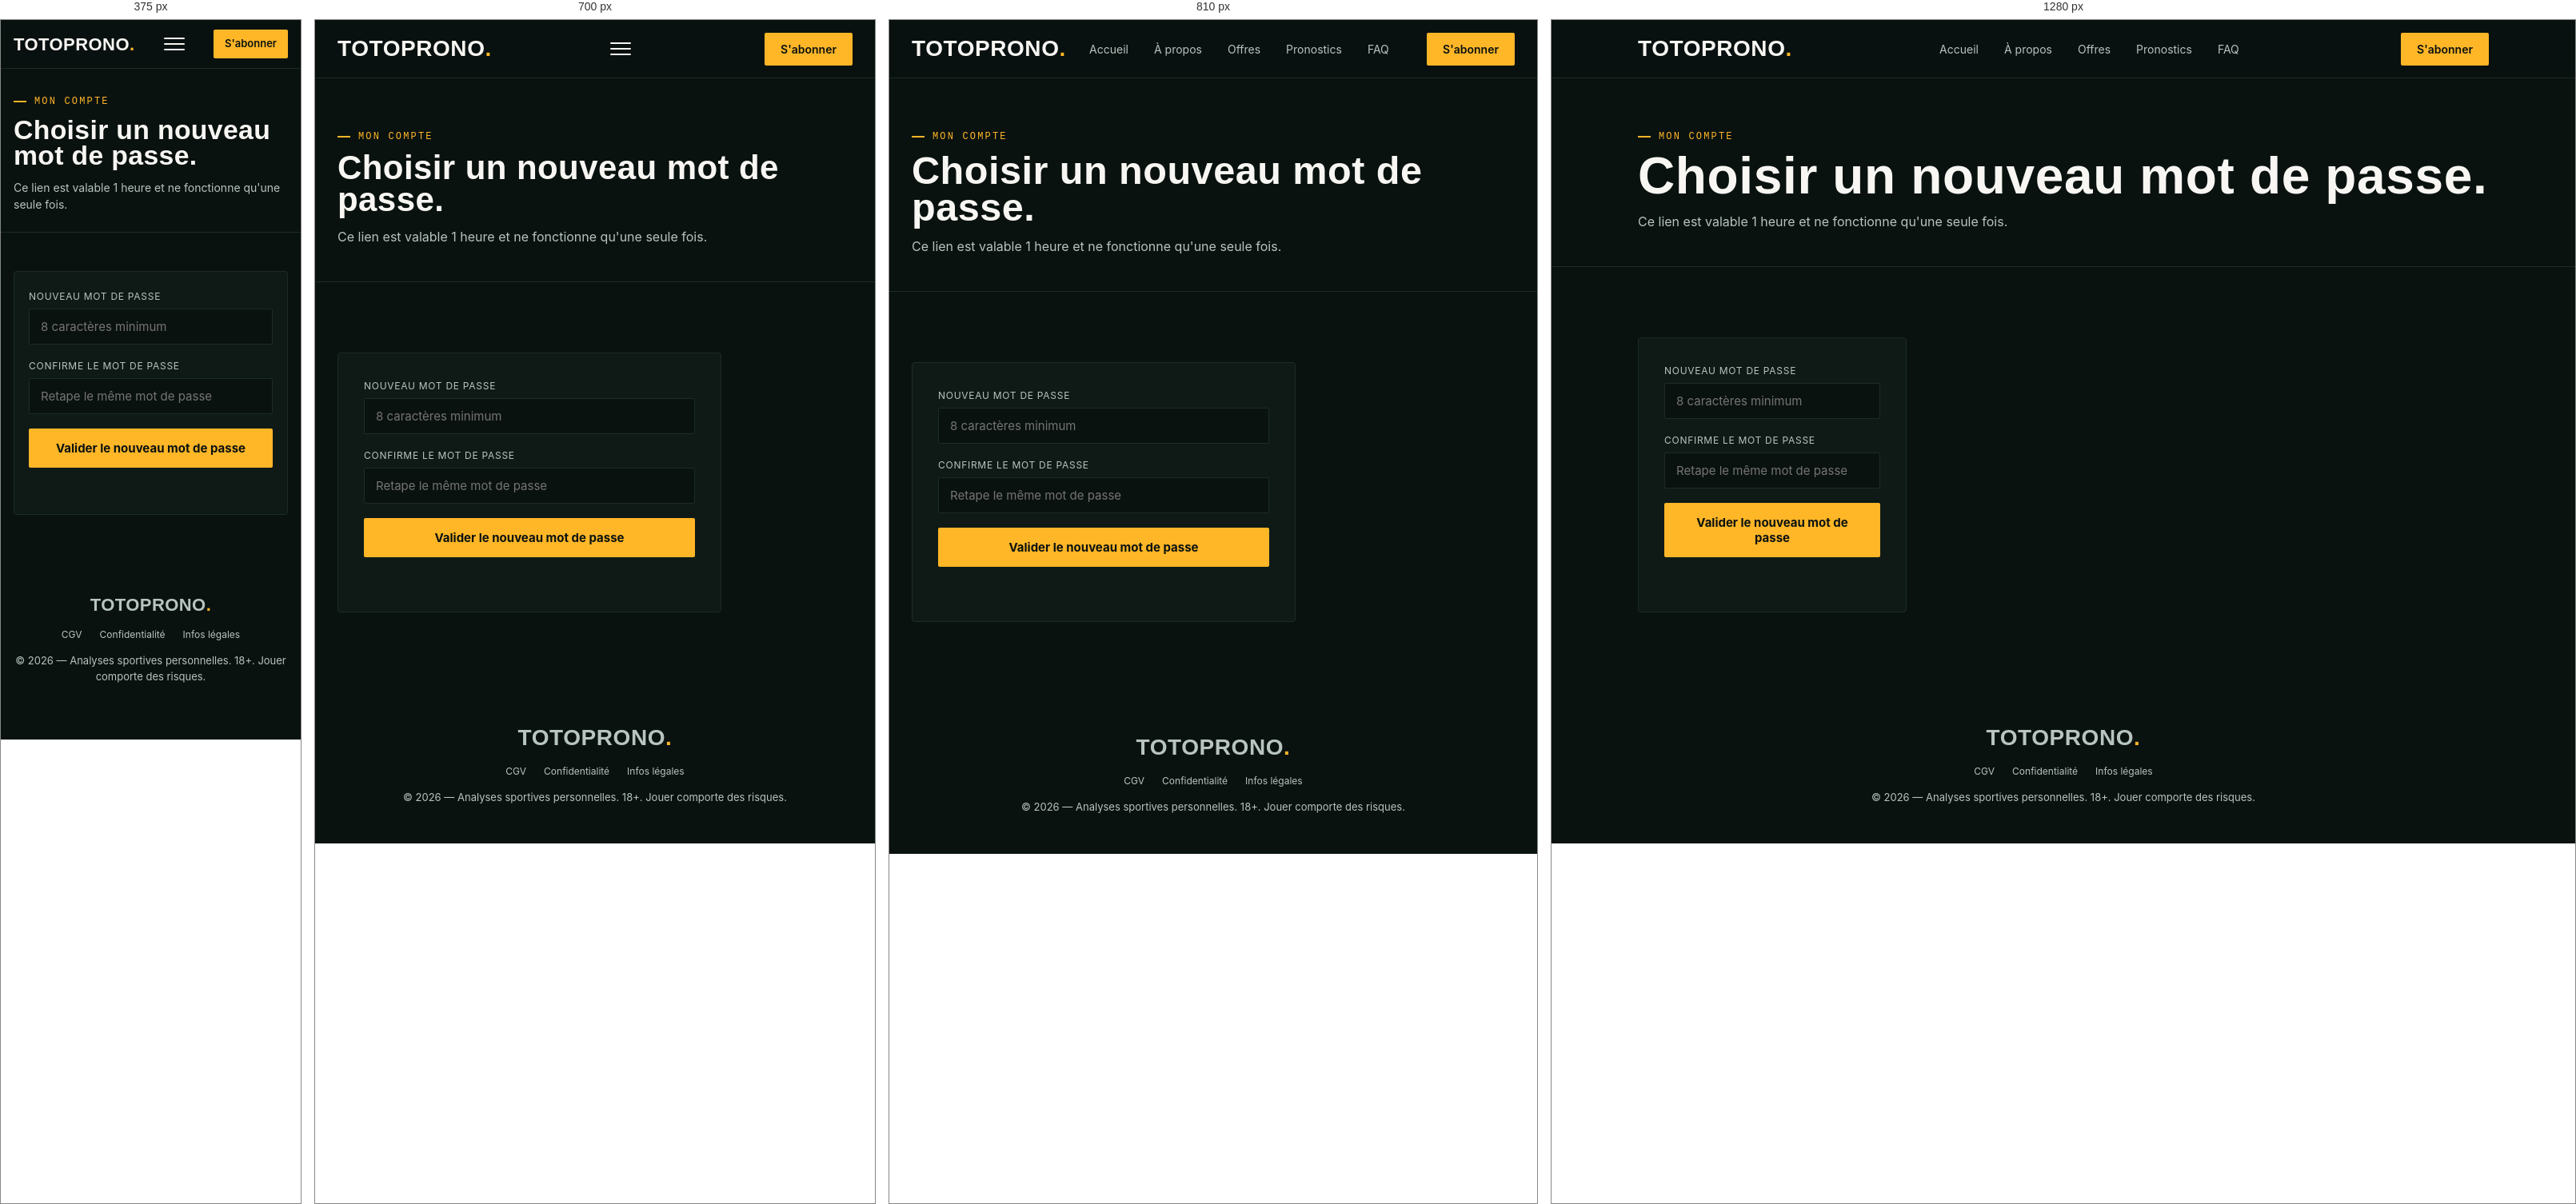
Rendered at 375 px, 700 px, 810 px and 1280 px, left to right.

<!-- file: reinitialiser-mdp.html -->
<!DOCTYPE html>
<html lang="fr">
<head>
<meta charset="UTF-8">
<meta name="viewport" content="width=device-width, initial-scale=1.0">
<title>Nouveau mot de passe — TOTOPRONO PRONOS</title>
<link rel="preconnect" href="https://fonts.googleapis.com">
<link href="https://fonts.googleapis.com/css2?family=Teko:wght@500;600;700&family=Inter:wght@400;500;600;700&family=IBM+Plex+Mono:wght@400;500;600&display=swap" rel="stylesheet">
<link rel="stylesheet" href="css/style.css">
</head>
<body>

<nav>
  <div class="wrap">
    <div class="logo">TOTOPRONO<span>.</span></div>
    <input type="checkbox" id="navToggle" class="nav-toggle-input">
    <label for="navToggle" class="nav-toggle" aria-label="Menu"><span></span><span></span><span></span></label>
    <div class="navlinks">
      <a href="index.html">Accueil</a>
      <a href="apropos.html">À propos</a>
      <a href="offres.html">Offres</a>
      <a href="pronos.html">Pronostics</a>
      <a href="faq.html">FAQ</a>
    </div>
    <div class="nav-right">
      <span class="nav-status mono" id="navStatus"></span>
      <a href="offres.html" class="navcta" id="navCta">S'abonner</a>
    </div>
  </div>
</nav>

<section class="page-head">
  <div class="wrap">
    <div class="eyebrow">Mon compte</div>
    <h1>Choisir un nouveau mot de passe.</h1>
    <p class="lead">Ce lien est valable 1 heure et ne fonctionne qu'une seule fois.</p>
  </div>
</section>

<section style="border-bottom:none;">
  <div class="wrap">
    <div id="authPanel" class="signup-grid" style="max-width:480px;">
      <form class="signup-form" id="resetForm">
        <div class="field">
          <label for="rp-password">Nouveau mot de passe</label>
          <input type="password" id="rp-password" required placeholder="8 caractères minimum" minlength="8">
        </div>
        <div class="field">
          <label for="rp-password-confirm">Confirme le mot de passe</label>
          <input type="password" id="rp-password-confirm" required placeholder="Retape le même mot de passe" minlength="8">
        </div>
        <button type="submit" class="btn-primary" style="width:100%; text-align:center;">Valider le nouveau mot de passe</button>
        <p id="resetMsg" class="signup-msg"></p>
      </form>
      <p class="fine" id="resetLink" style="display:none; margin-top:12px;"><a href="compte.html" style="color:var(--amber); text-decoration:underline;">Aller me connecter</a></p>
    </div>
  </div>
</section>

<footer>
  <div class="wrap">
    <div class="logo">TOTOPRONO<span>.</span></div>
    <div class="footer-links">
      <a href="cgv.html">CGV</a>
      <a href="confidentialite.html">Confidentialité</a>
      <a href="legal.html">Infos légales</a>
    </div>
    <div>© 2026 — Analyses sportives personnelles. 18+. Jouer comporte des risques.</div>
  </div>
</footer>

<script src="js/site.js"></script>
<script>
const params = new URLSearchParams(window.location.search);
const token = params.get('token');
const form = document.getElementById('resetForm');
const msg = document.getElementById('resetMsg');

if(!token){
  form.style.display = 'none';
  msg.textContent = 'Lien invalide : le token est manquant. Refais une demande depuis "Mot de passe oublié".';
  msg.classList.add('err');
}

form.addEventListener('submit', async function(e){
  e.preventDefault();
  const password = document.getElementById('rp-password').value;
  const confirm = document.getElementById('rp-password-confirm').value;
  const btn = e.target.querySelector('button');

  msg.textContent = '';
  msg.className = 'signup-msg';

  if(password !== confirm){
    msg.textContent = 'Les deux mots de passe ne correspondent pas.';
    msg.classList.add('err');
    return;
  }

  btn.disabled = true;
  try{
    const data = await apiFetch('/auth/reset-password', {
      method: 'POST',
      body: JSON.stringify({ token, password })
    });
    msg.textContent = data.message;
    msg.classList.add('ok');
    form.style.display = 'none';
    document.getElementById('resetLink').style.display = 'block';
  }catch(err){
    msg.textContent = err.message;
    msg.classList.add('err');
  }finally{
    btn.disabled = false;
  }
});
</script>
</body>
</html>


/* @media block from css/style.css */
@media(max-width:760px){
  .navlinks{display:none;}
  .nav-toggle{
    display:flex; flex-direction:column; justify-content:center; gap:5px;
    width:26px; height:26px; cursor:pointer;
  }
  .nav-toggle span{display:block; height:2px; width:100%; background:var(--chalk); border-radius:1px; transition:transform .2s ease, opacity .2s ease;}
  .nav-toggle-input:checked ~ .nav-toggle span:nth-child(1){transform:translateY(7px) rotate(45deg);}
  .nav-toggle-input:checked ~ .nav-toggle span:nth-child(2){opacity:0;}
  .nav-toggle-input:checked ~ .nav-toggle span:nth-child(3){transform:translateY(-7px) rotate(-45deg);}
  .nav-toggle-input:checked ~ .navlinks{
    display:flex; flex-direction:column; gap:0;
    position:absolute; top:100%; left:0; right:0;
    background:var(--pitch-2); border-bottom:1px solid var(--line);
  }
  .nav-toggle-input:checked ~ .navlinks a{
    padding:16px 20px; border-top:1px solid var(--line); font-size:15px;
  }
}

/* @media block from css/style.css */
@media(max-width:860px){ .hero .wrap{grid-template-columns:1fr;} }

/* @media block from css/style.css */
@media(max-width:860px){ .tickets{grid-template-columns:1fr;} }

/* @media block from css/style.css */
@media(max-width:860px){ .offers{grid-template-columns:1fr;} }

/* @media block from css/style.css */
@media(max-width:860px){ .about-points{grid-template-columns:1fr;} }

/* @media block from css/style.css */
@media(max-width:860px){ .signup-grid{grid-template-columns:1fr;} }

/* @media block from css/style.css */
@media(max-width:860px){ .testimonials{grid-template-columns:1fr;} }

/* @media block from css/style.css */
@media(max-width:640px){
  .wrap{padding:0 16px;}

  /* Nav plus compacte */
  nav .wrap{height:60px;}
  .logo{font-size:22px;}
  .navcta{padding:8px 14px; font-size:13px;}
  .nav-status{display:none;}

  /* Sections moins hautes sur petit écran */
  section{padding:48px 0;}
  .page-head{padding:32px 0 24px;}
  .page-head h1{font-size:clamp(32px,9vw,44px);}
  .page-head p.lead{font-size:14px;}
  .sec-head h2{font-size:clamp(28px,7vw,40px);}
  .hero{padding:48px 0 56px;}

  /* Légende des paliers : plus compacte, sur 2 lignes si besoin */
  .tier-legend{gap:10px 18px; font-size:12px; margin-bottom:18px;}

  /* Filtres empilés, pleine largeur, faciles à toucher */
  .filters{gap:12px;}
  .filters .field{min-width:0; flex:1 1 100%;}
  .field select{padding:12px 14px;}

  .member-header{padding:14px 16px; font-size:11px; gap:6px;}

  /* Le coeur du bug : la ligne de prono était en flex, et les
     subtilités de rétrécissement/min-width automatique de flexbox
     donnaient des résultats imprévisibles sur mobile (texte écrasé,
     éléments qui disparaissent). On repart sur un bloc simple et
     fiable : chaque info empilée l'une sous l'autre, sans flex. */
  .lock-row{
    display:block;
    padding:16px;
  }
  .lock-row .l{
    display:block;
    width:100%;
    text-align:left;
    white-space:normal;
    font-size:13px;
    line-height:1.4;
    margin-bottom:8px;
  }
  .lock-row .blurred,
  .lock-row .pick-value{
    display:block;
    width:100%;
    text-align:left;
    white-space:normal;
    margin:0 0 8px;
  }
  .lock-row .result-tag,
  .lock-row .anj-badge,
  .lock-row .lock-badge,
  .lock-row .free-badge,
  .lock-row .account-badge{
    display:inline-block;
    margin:0 6px 6px 0;
  }

  .unlock-cta{padding:18px 16px;}
  .unlock-cta p{font-size:12px;}

  /* Grilles génériques déjà en 1 colonne sous 860px, on resserre juste
     l'espacement pour éviter un scroll interminable */
  .offers, .tickets, .about-points, .testimonials{gap:14px;}
  .offer, .ticket, .about-point, .testimonial{padding:22px 20px;}

  .signup-form{padding:22px 18px;}
}